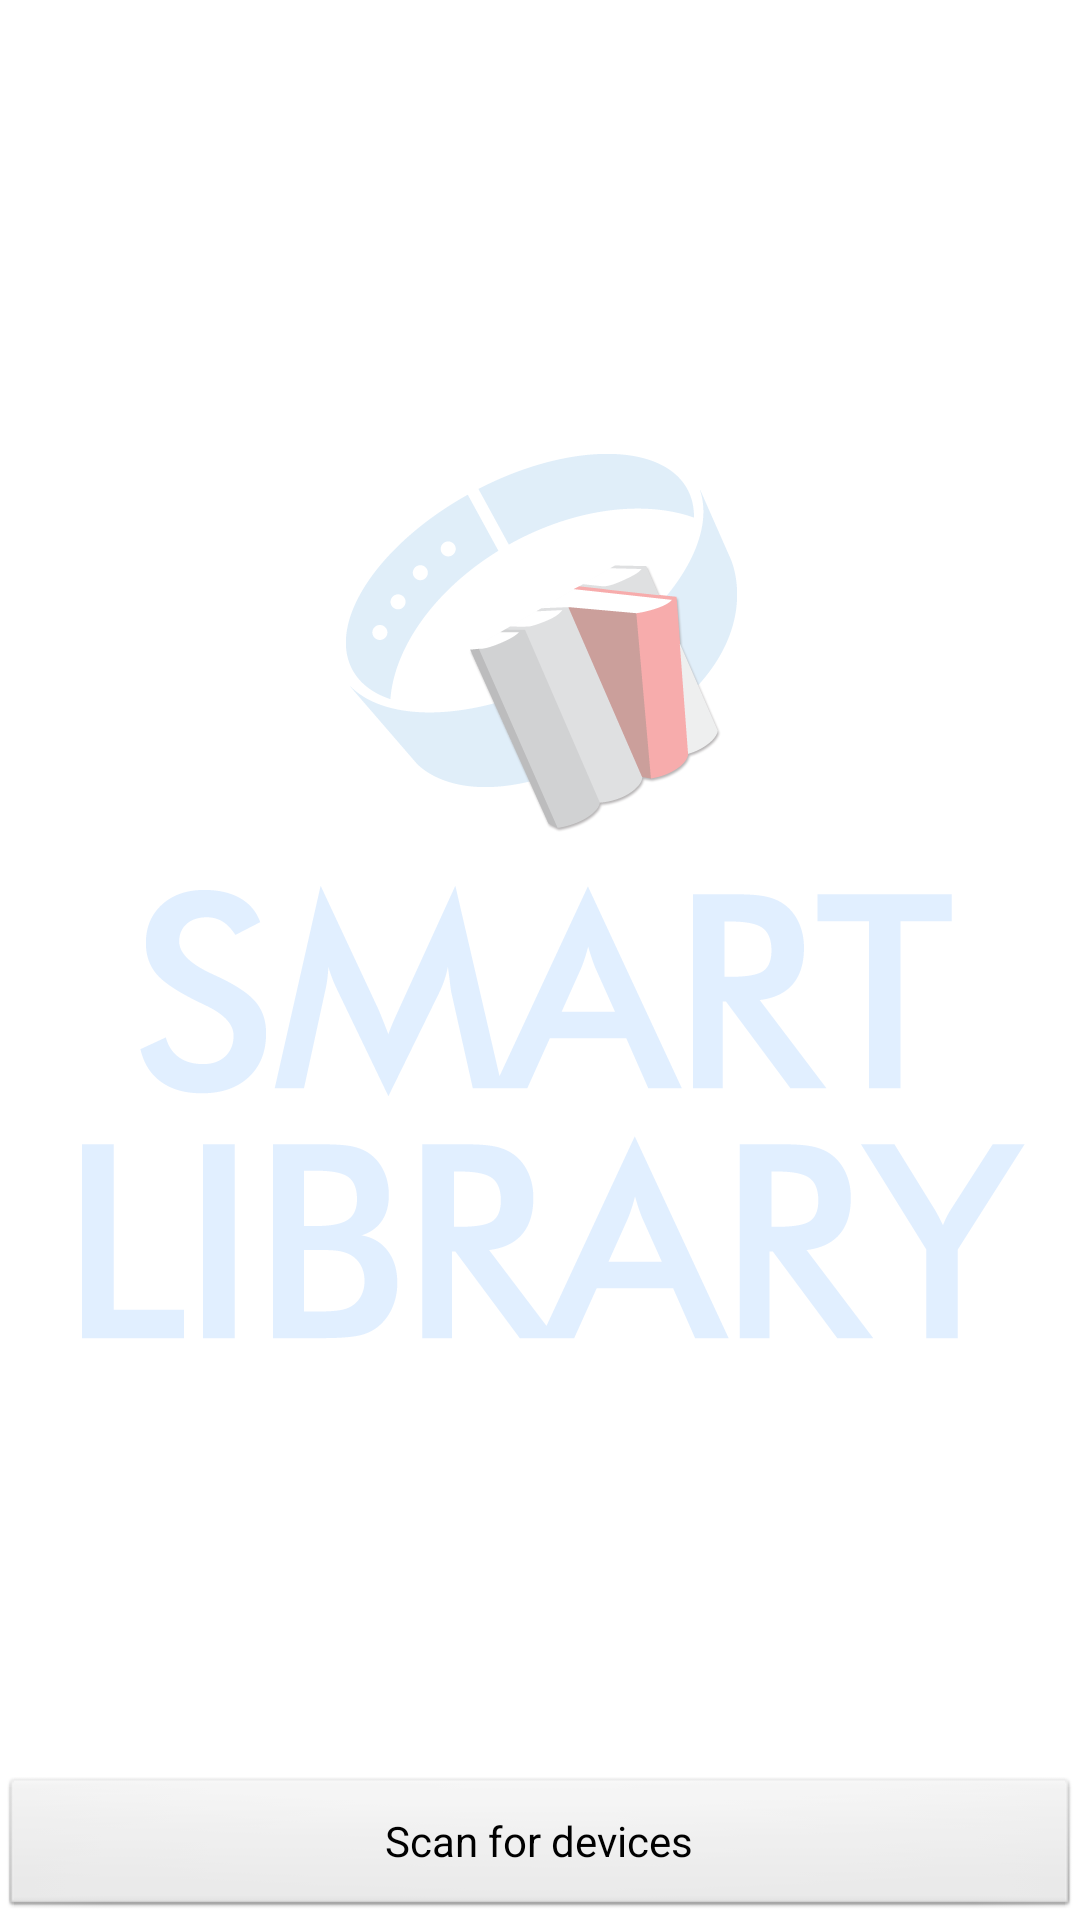

Here is an Android app screen rendered from its layout file. Give the layout XML and the strings, colors and styles it references.
<!-- AndroidManifest.xml: application theme TestTheme -->
<!-- res/layout/device_list.xml -->
<?xml version="1.0" encoding="utf-8"?>

<LinearLayout xmlns:android="http://schemas.android.com/apk/res/android"
    android:orientation="vertical"
    android:layout_width="match_parent"
    android:layout_height="match_parent"
     android:background="@drawable/batang"
    >
    <TextView android:id="@+id/title_paired_devices"
        android:layout_width="match_parent"
        android:layout_height="wrap_content"
        android:text="@string/title_paired_devices"
        android:visibility="gone"
        android:background="#666"
        android:textColor="#fff"
        android:paddingLeft="5dp"
    />
    <ListView android:id="@+id/paired_devices"
        android:layout_width="match_parent"
        android:layout_height="wrap_content"
        android:stackFromBottom="true"
        android:layout_weight="1"
    />
    <TextView android:id="@+id/title_new_devices"
        android:layout_width="match_parent"
        android:layout_height="wrap_content"
        android:text="@string/title_other_devices"
        android:visibility="gone"
        android:background="#666"
        android:textColor="#fff"
        android:paddingLeft="5dp"
    />
    <ListView android:id="@+id/new_devices"
        android:layout_width="match_parent"
        android:layout_height="wrap_content"
        android:stackFromBottom="true"
        android:layout_weight="2"
    />
    <Button android:id="@+id/button_scan"
        android:layout_width="match_parent"
        android:layout_height="wrap_content"
        android:text="@string/button_scan"
    />
</LinearLayout>
<!-- resources referenced by this layout -->
<resources>
  <!-- drawable batang: png bitmap (drawable-xxhdpi, 51853 bytes) -->
  <string name="button_scan">Scan for devices</string>
  <string name="title_other_devices">Other Available Devices</string>
  <string name="title_paired_devices">Paired Devices</string>
  <style name="TestTheme" parent="android:Theme.Light">
          <item name="android:windowNoTitle">true</item>
          </style>
</resources>
